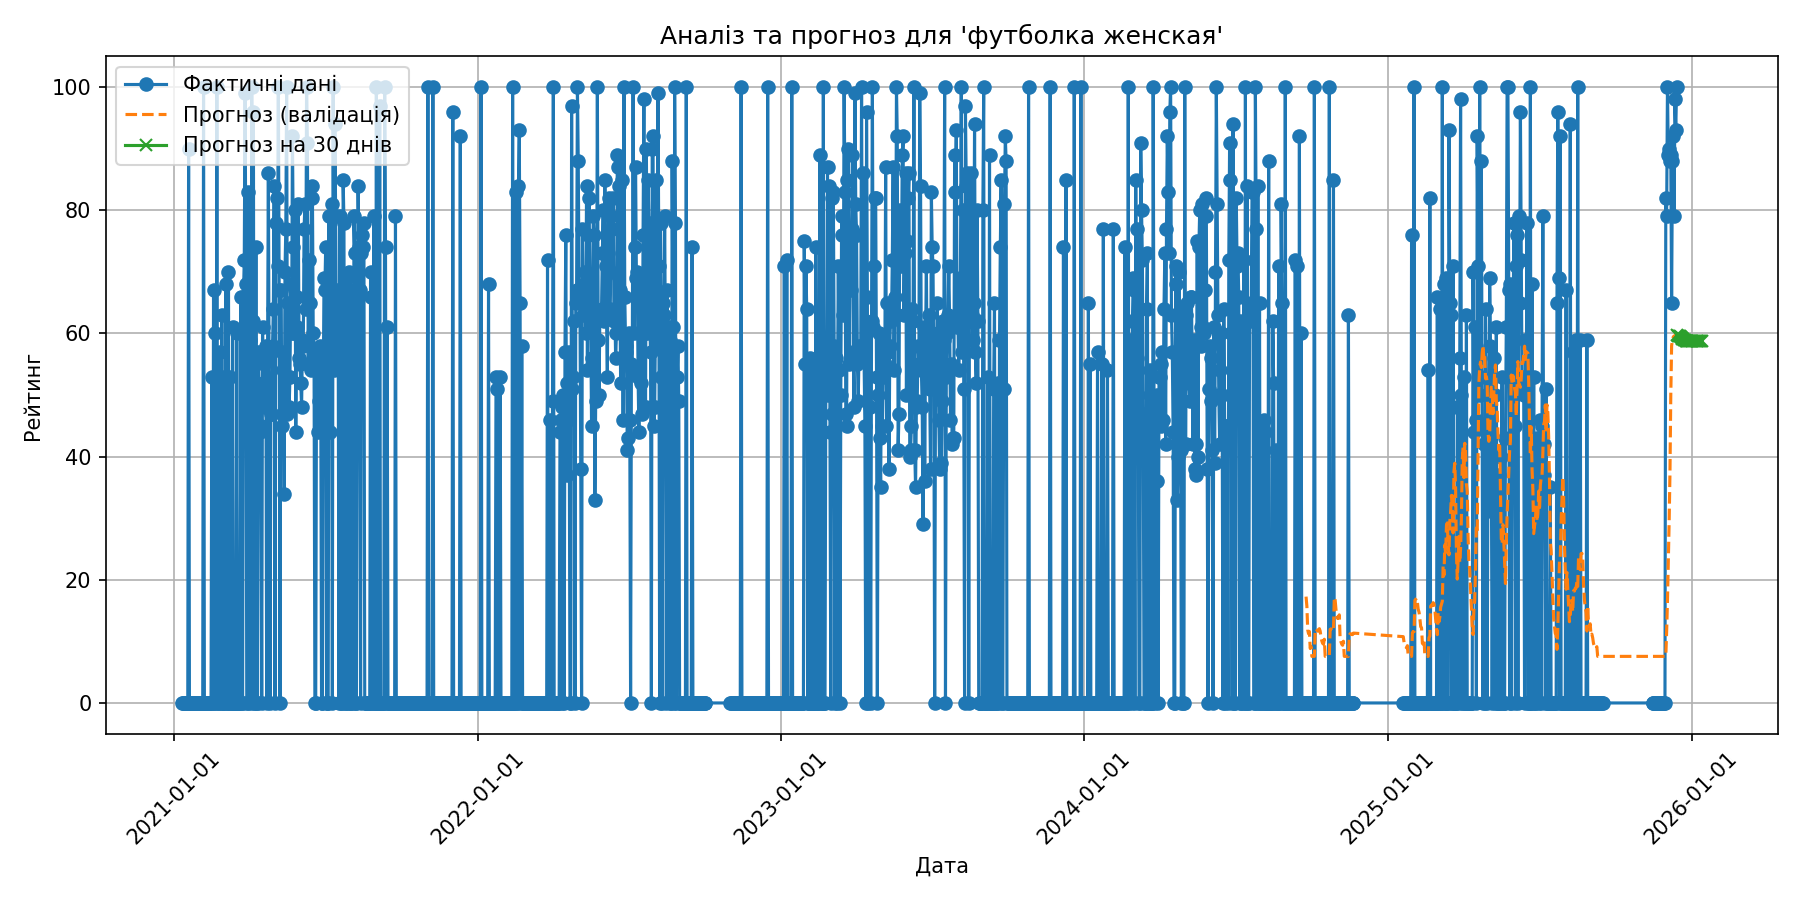

Values plotted in this chart, from the file beside it:
date, forecast
2025-12-15, 59.76
2025-12-16, 59.62
2025-12-17, 59.56
2025-12-18, 59.52
2025-12-19, 59.44
2025-12-20, 59.33
2025-12-21, 59.18
2025-12-22, 59.03
2025-12-23, 58.93
2025-12-24, 58.88
2025-12-25, 58.84
2025-12-26, 58.82
2025-12-27, 58.8
2025-12-28, 58.8
2025-12-29, 58.79
2025-12-30, 58.79
2025-12-31, 58.79
2026-01-01, 58.79
2026-01-02, 58.79
2026-01-03, 58.78
2026-01-04, 58.78
2026-01-05, 58.78
2026-01-06, 58.78
2026-01-07, 58.78
2026-01-08, 58.78
2026-01-09, 58.78
2026-01-10, 58.78
2026-01-11, 58.78
2026-01-12, 58.78
2026-01-13, 58.78
